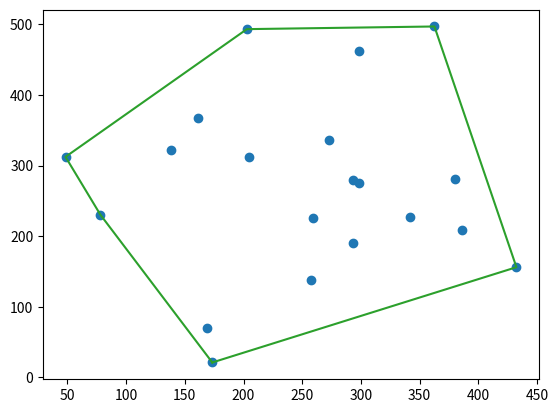

Recreate this plot in Python.
from typing import Tuple
import numpy as np
import matplotlib.pyplot as plt

def generatePoints(n: int, windowSize: int) -> Tuple[np.ndarray, np.ndarray]:
    Ix = np.random.rand(n) * windowSize
    Iy = np.random.rand(n) * windowSize
    return  Ix, Iy

def getLowerY(Iy) -> np.int64:
    return np.argmin(Iy)

def sortByAngle(S: Tuple[np.ndarray, np.ndarray], P: Tuple[float, float]) -> np.ndarray:
    x, y = S
    hypothenuses = np.sqrt((x-P[0])**2 + (y-P[1])**2)
    adjacents = x - P[0]
    cosinuses = -adjacents / hypothenuses
    indices = np.argsort(cosinuses)

    return indices

def constructL(P: Tuple[float, float], indices: np.ndarray, S: Tuple[np.ndarray, np.ndarray]) -> list:
    S_sorted = (S[0][indices], S[1][indices])
    L = (np.concatenate([[P[0]], S_sorted[0], [P[0]]]).tolist(), np.concatenate([[P[1]], S_sorted[1], [P[1]]]).tolist())
    L = [[xi, yi] for xi, yi in zip(*L)]
    return L

def ccw(p1: Tuple[float, float], p2: Tuple[float, float], p3: Tuple[float, float]) -> float:
    return (p2[0]-p1[0]) * (p3[1] - p1[1]) - (p2[1] - p1[1]) * (p3[0] - p1[0])

def convexHull(Ix: np.ndarray, Iy: np.ndarray):
    Pindex = getLowerY(Iy)
    P = (Ix[Pindex], Iy[Pindex])
    S = (np.delete(Ix, Pindex), np.delete(Iy, Pindex))
    angleIndices = sortByAngle(S, P)
    L = constructL(P, angleIndices, S)
    
    hull = [] # stackini
    hull.append(L.pop(0))
    hull.append(L.pop(0))

    for p in L:
        while len(hull)>=2 and ccw(hull[-1], hull[-2], p)>0:
            hull.pop()
        hull.append(p)

    return hull

def displayPointsAndHull(pointsX, pointsY, hull=None):
    """
    Display all points and optionally the convex hull polygon.
    """
    plt.figure()

    # scatter all points
    plt.scatter(pointsX, pointsY, color='C0', label='Points')

    # draw hull polygon if provided
    if hull is not None:
        hull = np.array(hull)
        # close the polygon by repeating the first point at the end
        hull_closed = np.vstack([hull, hull[0]])
        plt.plot(hull_closed[:, 0], hull_closed[:, 1], 'C2-', label='Hull')
    plt.show()


Ix, Iy = generatePoints(20, 500)
hull  =convexHull(Ix, Iy)
displayPointsAndHull(Ix, Iy, hull)

